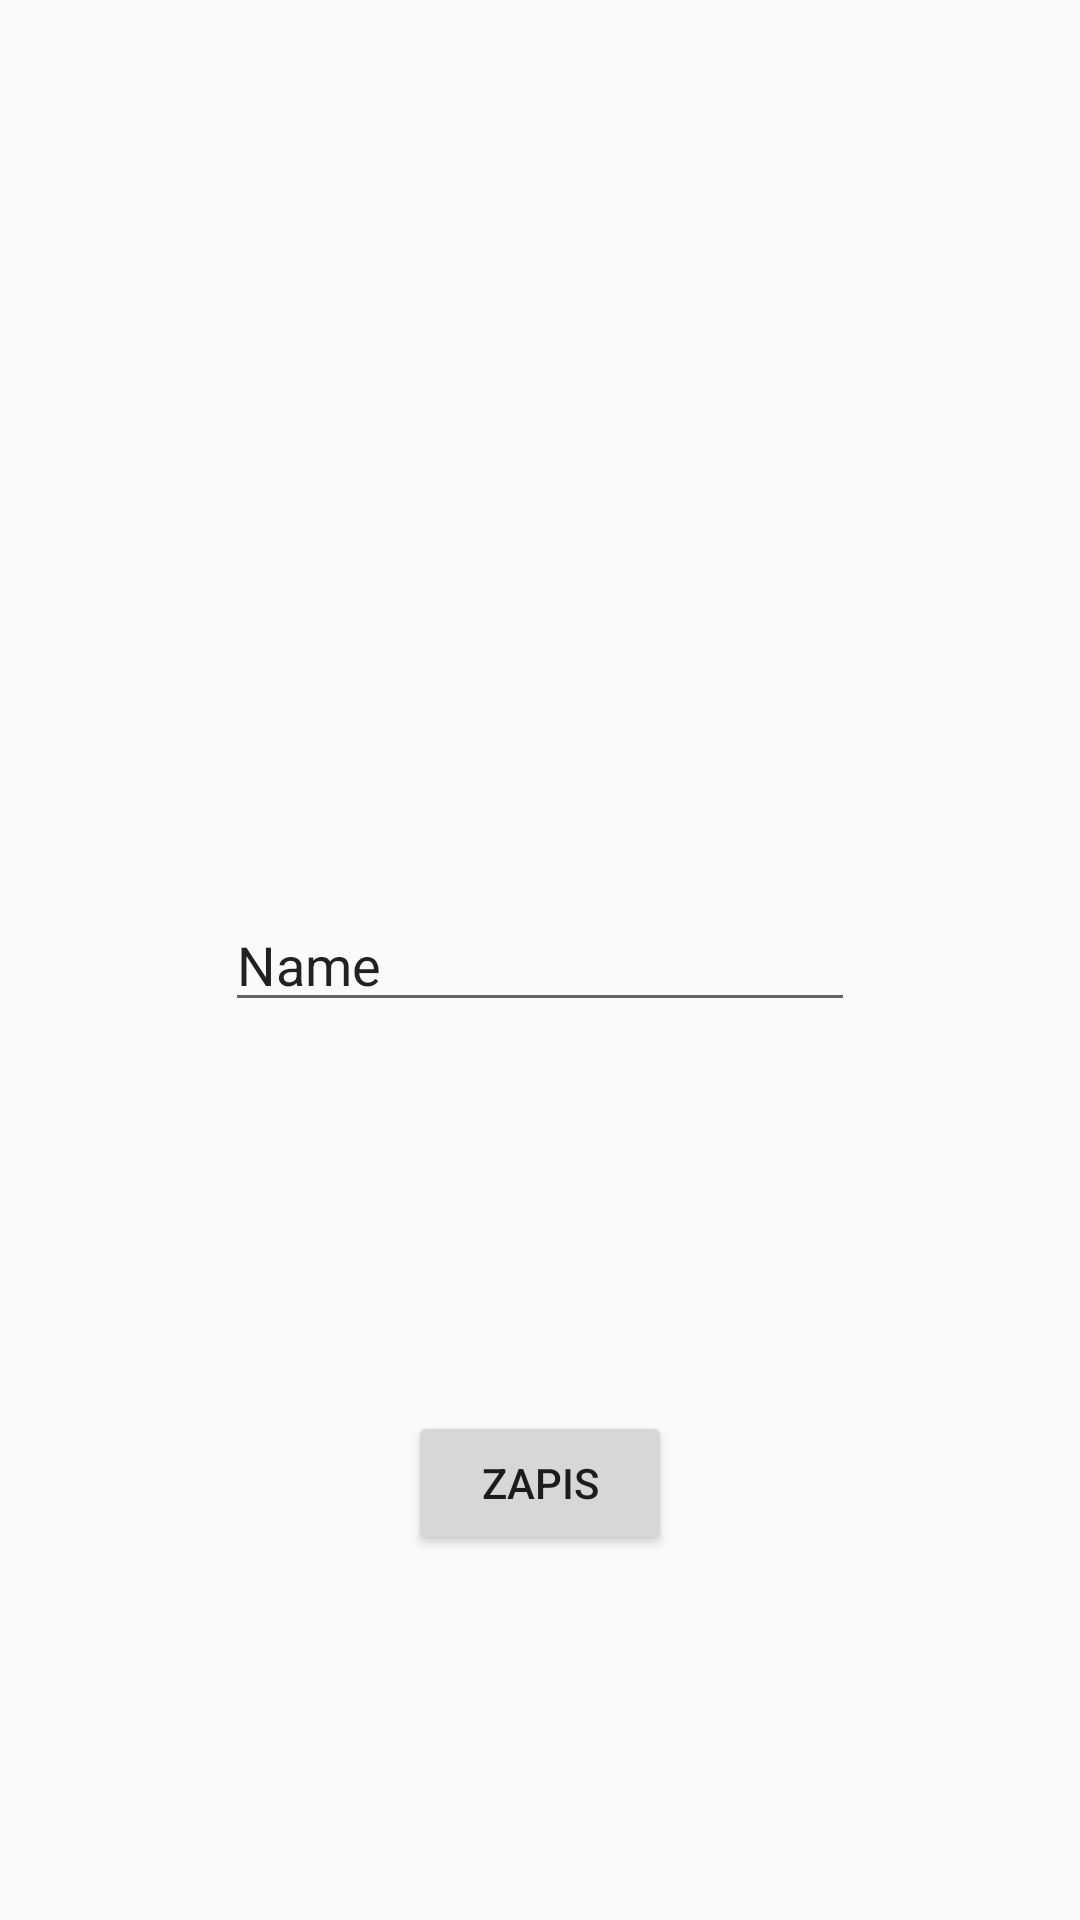

This screen was rendered from an Android layout file. Write that file and the resources it references.
<!-- AndroidManifest.xml: application theme AppTheme -->
<!-- res/layout/activity_dodaj_dane.xml -->
<?xml version="1.0" encoding="utf-8"?>
<androidx.constraintlayout.widget.ConstraintLayout xmlns:android="http://schemas.android.com/apk/res/android"
    xmlns:app="http://schemas.android.com/apk/res-auto"
    xmlns:tools="http://schemas.android.com/tools"
    android:layout_width="match_parent"
    android:layout_height="match_parent"
    tools:context=".DodajDane">

    <EditText
        android:id="@+id/Dane"
        android:layout_width="wrap_content"
        android:layout_height="wrap_content"
        android:ems="10"
        android:inputType="textPersonName"
        android:text="Name"
        app:layout_constraintBottom_toBottomOf="parent"
        app:layout_constraintEnd_toEndOf="parent"
        app:layout_constraintStart_toStartOf="parent"
        app:layout_constraintTop_toTopOf="parent" />

    <Button
        android:id="@+id/ZapiszDane"
        android:layout_width="wrap_content"
        android:layout_height="wrap_content"
        android:layout_marginTop="8dp"
        android:text="Zapis"
        app:layout_constraintBottom_toBottomOf="parent"
        app:layout_constraintEnd_toEndOf="parent"
        app:layout_constraintStart_toStartOf="parent"
        app:layout_constraintTop_toBottomOf="@+id/Dane" />
</androidx.constraintlayout.widget.ConstraintLayout>
<!-- resources referenced by this layout -->
<resources>
  <style name="AppTheme" parent="Theme.AppCompat.Light.DarkActionBar">
          <item name="colorPrimary">@color/colorPrimary</item>
          <item name="colorPrimaryDark">@color/colorPrimaryDark</item>
          <item name="colorAccent">@color/colorAccent</item>
      </style>
  <color name="colorPrimary">#6200EE</color>
  <color name="colorPrimaryDark">#775CB3</color>
  <color name="colorAccent">#03DAC5</color>
</resources>
